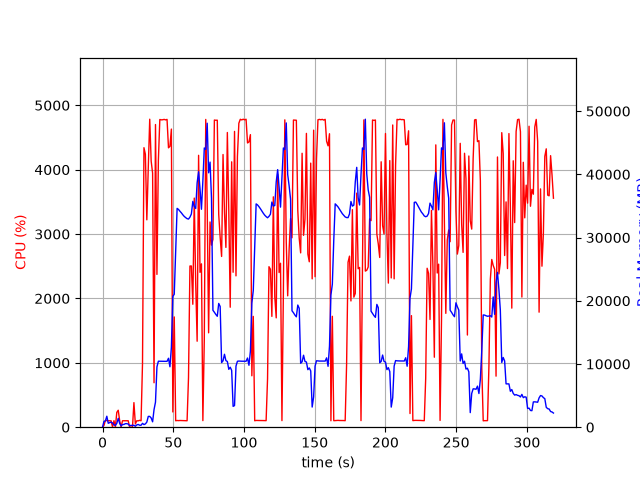

The file beside this chart, header and first rows:
elapsed_time, nproc, cpu, mem_real, mem_virtual
3.9577484130859375e-05, 1, 0.0, 7.551, 3185
1.006, 10, 28.8, 916.7, 4153
2.014, 5, 105.2, 986.9, 3164
3.023, 17, 102.2, 1736, 9870
4.031, 3, 100.2, 618.8, 2205
5.039, 3, 99.2, 723.6, 2301
6.047, 3, 99.2, 806.6, 2413
7.055, 5, 3.0, 664.8, 2726
8.066, 3, 101.2, 359.7, 1861
9.074, 3, 1.0, 300.8, 1785
10.08, 4, 230.7, 605.7, 2437
11.09, 9, 263.4, 1401, 4648
12.1, 4, 102.1, 610.8, 2430
13.11, 3, 3.0, 196.5, 1830
14.12, 3, 100.2, 426, 2038
15.13, 3, 100.2, 436.7, 2098
16.13, 3, 99.3, 559.1, 2246
17.14, 3, 100.2, 559.1, 2246
18.15, 3, 100.2, 493.4, 2246
19.16, 3, 0.0, 244.4, 1850
20.17, 3, 1.0, 289.1, 1895
21.17, 3, 0.0, 273.7, 1843
22.19, 3, 381.9, 308.9, 1966
23.2, 1, 50.4, 145.1, 842.3
24.21, 1, 99.8, 361.1, 1322
25.22, 1, 99.0, 435.2, 1450
26.23, 1, 106.9, 310.3, 5453
27.24, 1, 100.0, 310.3, 5453
28.25, 1, 985.1, 608.4, 5453
29.28, 1, 4342, 414.7, 5453
30.29, 1, 4238, 520.4, 5453
31.31, 1, 3221, 808.1, 6017
32.34, 1, 4038, 1708, 7305
33.36, 1, 4784, 1708, 7305
34.38, 1, 4132, 1456, 7305
35.39, 1, 3947, 852.4, 8329
36.4, 1, 690.4, 2782, 9425
37.43, 1, 4701, 3966, 11227
38.45, 1, 2374, 9543, 19991
39.47, 1, 4145, 10439, 19991
40.49, 1, 4779, 10439, 19991
41.51, 1, 4774, 10423, 19991
42.54, 1, 4776, 10423, 19991
43.56, 1, 4781, 10423, 19991
44.58, 1, 4773, 10421, 19991
45.6, 1, 4781, 10421, 19991
46.62, 1, 4340, 10905, 19991
47.64, 1, 4363, 9561, 19991
48.66, 1, 4631, 12616, 24781
49.69, 1, 237.0, 20690, 35129
50.7, 1, 1713, 21030, 55609
51.71, 1, 100.1, 28000, 55609
52.71, 1, 104.1, 34621, 55609
53.72, 1, 102.2, 34445, 55609
54.73, 1, 104.2, 34162, 55609
55.74, 1, 103.2, 33910, 55609
56.74, 1, 102.3, 33609, 55609
57.75, 1, 101.2, 33349, 55609
58.76, 1, 101.1, 33157, 55609
59.77, 1, 100.2, 32990, 55609
... 255 more rows
